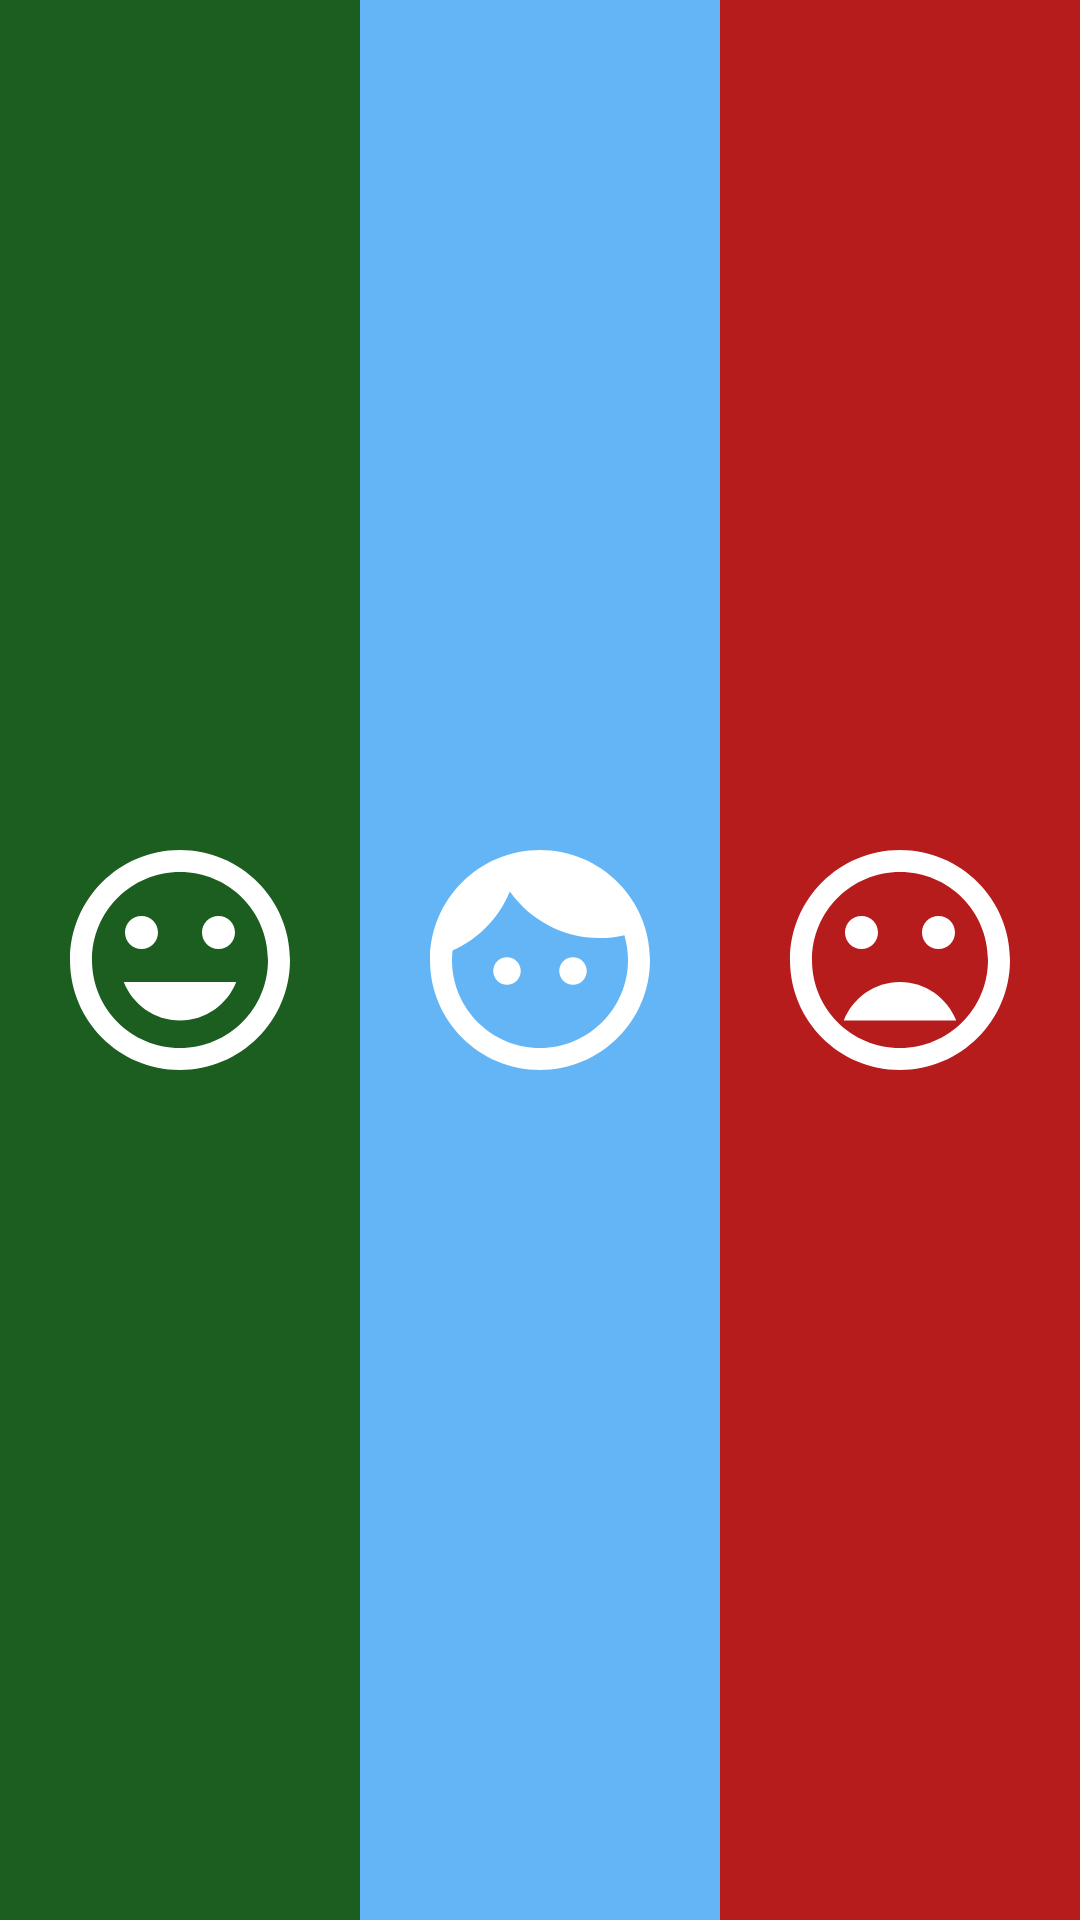

This screen was rendered from an Android layout file. Write that file and the resources it references.
<!-- AndroidManifest.xml: activity theme NoActionBarTheme -->
<!-- res/layout/activity_feedback.xml -->
<?xml version="1.0" encoding="utf-8"?>
<LinearLayout
    xmlns:android="http://schemas.android.com/apk/res/android"
    android:layout_width="match_parent"
    android:layout_height="match_parent"
    android:background="@color/colorPrimary"
    android:orientation="horizontal">

    <RelativeLayout
        android:layout_width="0dp"
        android:layout_height="match_parent"
        android:background="@color/feedback_good"
        android:layout_weight="1"
        android:paddingLeft="@dimen/horizontal_padding"
        android:paddingRight="@dimen/horizontal_padding">

        <ImageView
            android:layout_width="match_parent"
            android:layout_height="wrap_content"
            android:layout_centerInParent="true"
            android:adjustViewBounds="true"
            android:src="@drawable/ic_mood_white_96dp"/>
    </RelativeLayout>

    <RelativeLayout
        android:layout_width="0dp"
        android:background="@color/feedback_neutral"
        android:paddingRight="@dimen/horizontal_padding"
        android:paddingLeft="@dimen/horizontal_padding"
        android:layout_height="match_parent"
        android:layout_weight="1">

        <ImageView
            android:layout_width="match_parent"
            android:layout_height="wrap_content"
            android:layout_centerInParent="true"
            android:adjustViewBounds="true"
            android:src="@drawable/ic_face_white_96dp"/>
    </RelativeLayout>

    <RelativeLayout
        android:layout_width="0dp"
        android:background="@color/feedback_bad"
        android:paddingRight="@dimen/horizontal_padding"
        android:paddingLeft="@dimen/horizontal_padding"
        android:layout_height="match_parent"
        android:layout_weight="1">

        <ImageView
            android:layout_width="match_parent"
            android:layout_height="wrap_content"
            android:layout_centerInParent="true"
            android:adjustViewBounds="true"
            android:src="@drawable/ic_mood_bad_white_96dp"/>
    </RelativeLayout>
</LinearLayout>
<!-- resources referenced by this layout -->
<resources>
  <color name="colorPrimary">#3F51B5</color>
  <color name="feedback_bad">#B71C1C</color>
  <color name="feedback_good">#1B5E20</color>
  <color name="feedback_neutral">#64B5F6</color>
  <dimen name="horizontal_padding">16dp</dimen>
  <!-- drawable ic_face_white_96dp (drawable) -->
  <?xml version="1.0" encoding="utf-8"?>
  <vector xmlns:android="http://schemas.android.com/apk/res/android"
          android:width="96dp"
          android:height="96dp"
          android:viewportHeight="24"
          android:viewportWidth="24">
  
      <path
          android:fillColor="#ffffff"
          android:pathData="M9 11.75c-.69 0-1.25 .56 -1.25 1.25s.56 1.25 1.25 1.25 1.25-.56
  1.25-1.25-.56-1.25-1.25-1.25zm6 0c-.69 0-1.25 .56 -1.25 1.25s.56 1.25 1.25 1.25
  1.25-.56 1.25-1.25-.56-1.25-1.25-1.25zM12 2C6.48 2 2 6.48 2 12s4.48 10 10 10
  10-4.48 10-10S17.52 2 12 2zm0 18c-4.41 0-8-3.59-8-8 0-.29 .02 -.58 .05 -.86
  2.36-1.05 4.23-2.98 5.21-5.37C11.07 8.33 14.05 10 17.42 10c.78 0 1.53-.09
  2.25-.26 .21 .71 .33 1.47 .33 2.26 0 4.41-3.59 8-8 8z"/>
      <path
          android:pathData="M0 0h24v24H0z"/>
  </vector>
  <!-- drawable ic_mood_bad_white_96dp (drawable) -->
  <?xml version="1.0" encoding="utf-8"?>
  <vector xmlns:android="http://schemas.android.com/apk/res/android"
          android:width="96dp"
          android:height="96dp"
          android:viewportWidth="24"
          android:viewportHeight="24">
  
      <path
          android:pathData="M0 0h24v24H0V0z" />
      <path
          android:fillColor="#ffffff"
          android:pathData="M11.99 2C6.47 2 2 6.48 2 12s4.47 10 9.99 10C17.52 22 22 17.52 22 12S17.52 2
  11.99 2zM12 20c-4.42 0-8-3.58-8-8s3.58-8 8-8 8 3.58 8 8-3.58 8-8 8zm3.5-9c.83 0
  1.5-.67 1.5-1.5S16.33 8 15.5 8 14 8.67 14 9.5s.67 1.5 1.5 1.5zm-7 0c.83 0
  1.5-.67 1.5-1.5S9.33 8 8.5 8 7 8.67 7 9.5 7.67 11 8.5 11zm3.5 3c-2.33 0-4.31
  1.46-5.11 3.5h10.22c-.8-2.04-2.78-3.5-5.11-3.5z" />
  </vector>
  <!-- drawable ic_mood_white_96dp (drawable) -->
  <?xml version="1.0" encoding="utf-8"?>
  <vector xmlns:android="http://schemas.android.com/apk/res/android"
          android:width="96dp"
          android:height="96dp"
          android:viewportWidth="24"
          android:viewportHeight="24">
  
      <path
          android:pathData="M0 0h24v24H0z" />
      <path
          android:fillColor="#ffffff"
          android:pathData="M11.99 2C6.47 2 2 6.48 2 12s4.47 10 9.99 10C17.52 22 22 17.52 22 12S17.52 2
  11.99 2zM12 20c-4.42 0-8-3.58-8-8s3.58-8 8-8 8 3.58 8 8-3.58 8-8 8zm3.5-9c.83 0
  1.5-.67 1.5-1.5S16.33 8 15.5 8 14 8.67 14 9.5s.67 1.5 1.5 1.5zm-7 0c.83 0
  1.5-.67 1.5-1.5S9.33 8 8.5 8 7 8.67 7 9.5 7.67 11 8.5 11zm3.5 6.5c2.33 0
  4.31-1.46 5.11-3.5H6.89c.8 2.04 2.78 3.5 5.11 3.5z" />
  </vector>
  <style name="NoActionBarTheme" parent="Theme.AppCompat.NoActionBar">
          <item name="colorPrimary">@color/colorPrimary</item>
          <item name="colorPrimaryDark">@color/colorPrimaryDark</item>
          <item name="colorAccent">@color/colorAccent</item>
      </style>
  <color name="colorPrimaryDark">#303F9F</color>
  <color name="colorAccent">#FF4081</color>
</resources>
